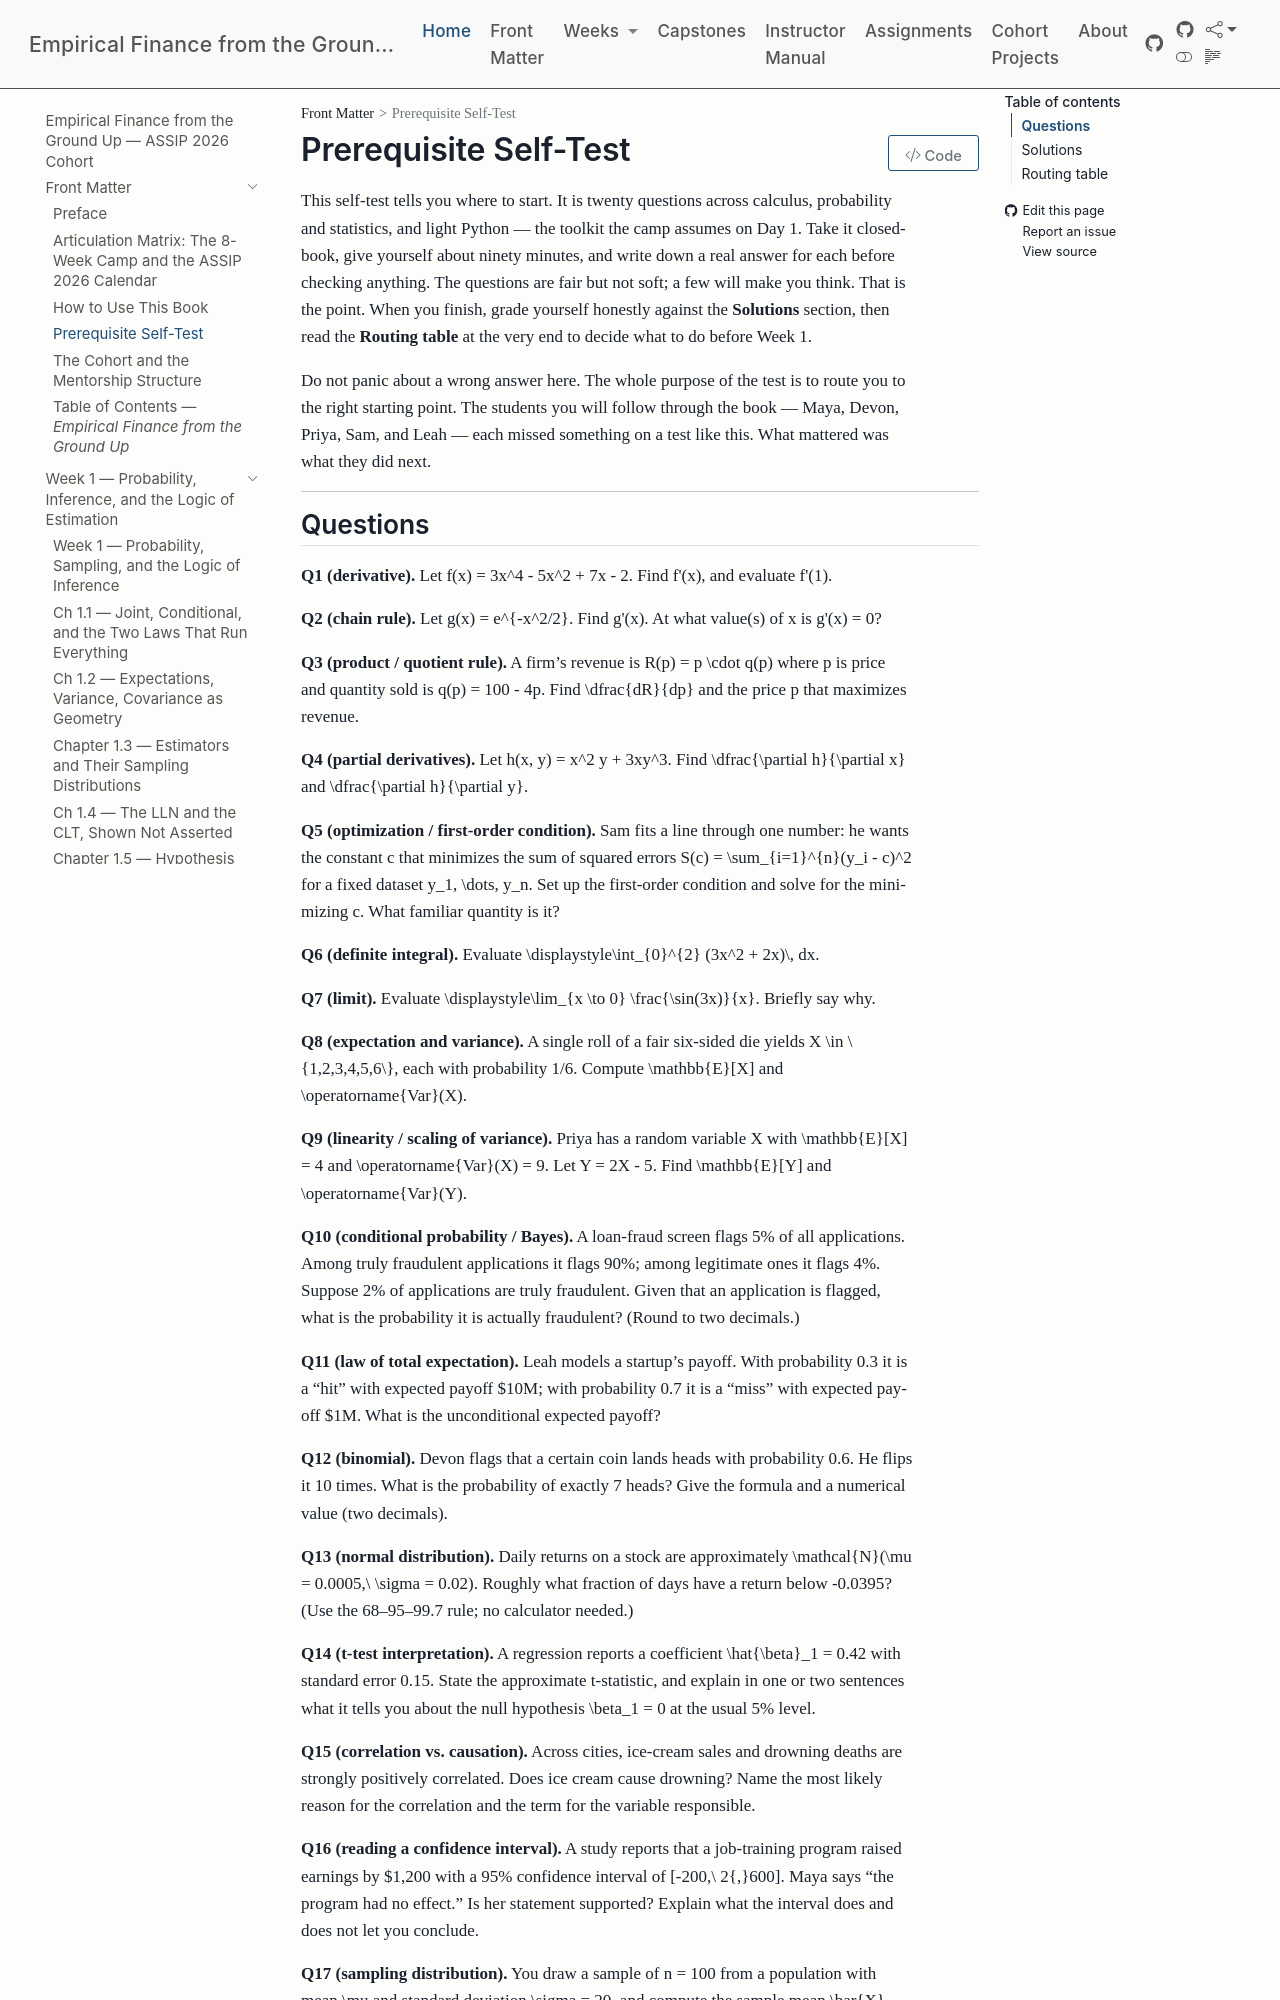

repository: edwardlg/assip-2026-empirical-finance · page: textbook/book/00-front-matter/03-prerequisite-self-test.html · generator: mkdocs

# Prerequisite Self-Test

This self-test tells you where to start. It is twenty questions across calculus, probability and statistics, and light Python — the toolkit the camp assumes on Day 1. Take it closed-book, give yourself about ninety minutes, and write down a real answer for each before checking anything. The questions are fair but not soft; a few will make you think. That is the point. When you finish, grade yourself honestly against the **Solutions** section, then read the **Routing table** at the very end to decide what to do before Week 1.

Do not panic about a wrong answer here. The whole purpose of the test is to route you to the right starting point. The students you will follow through the book — Maya, Devon, Priya, Sam, and Leah — each missed something on a test like this. What mattered was what they did next.

---
